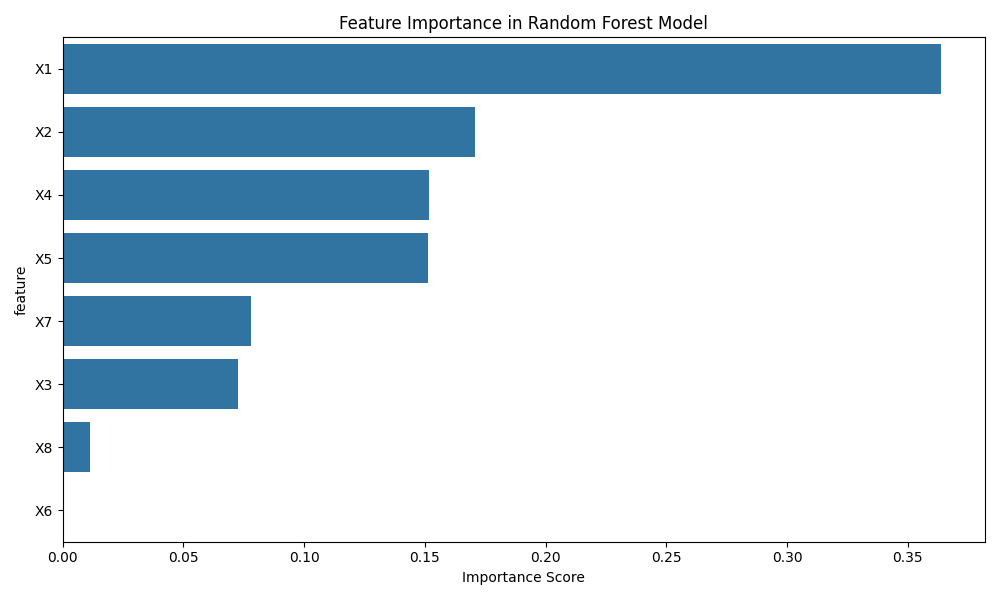

Data behind this chart, as committed beside it:
feature, importance
X1, 0.3637
X2, 0.1708
X4, 0.1516
X5, 0.1511
X7, 0.07795
X3, 0.07277
X8, 0.01122
X6, 0.0007497
